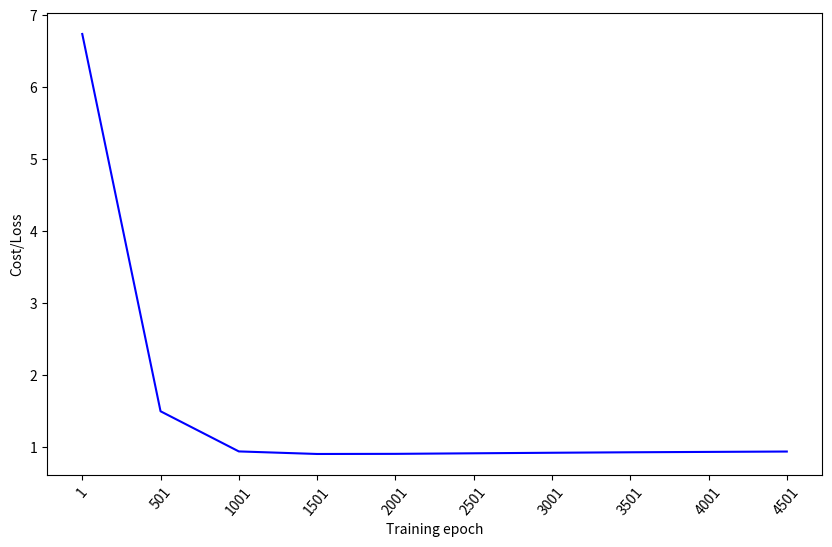

Reproduce this figure in Python.
from pprint import pprint
import matplotlib.pyplot as plt


loss = [6.738090515136719, 1.4952598810195923, 0.9371780157089233, 0.9016490578651428, 0.9033308625221252, 0.9111259579658508, 0.9185771346092224, 0.9252322316169739, 0.9304689764976501, 0.9355436563491821]

x = [i for i in range(10)]
x_label = [500*i + 1 for i in x]

f = plt.figure()
f.set_figwidth(10)
f.set_figheight(6)

plt.xticks(x, x_label, rotation=50)

loss_epoch, = plt.plot(x, loss, c='b')

plt.xlabel("Training epoch")
plt.ylabel("Cost/Loss")
plt.savefig("./loss.png")